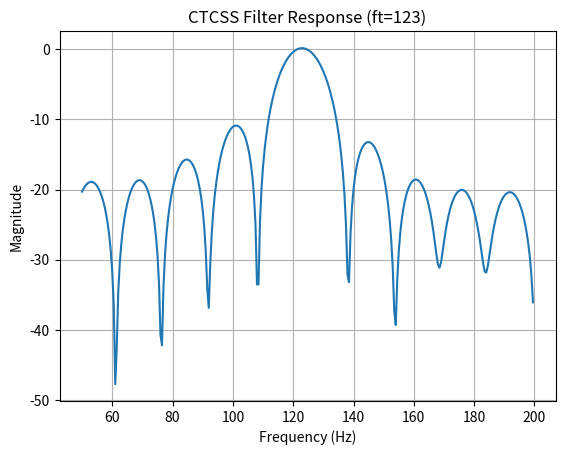

Python code for this plot:
import numpy as np
import matplotlib.pyplot as plt
import math
from scipy.signal import lfilter, firwin

fs = 8000
pi = 3.1415926

def filt1(signal0, ft1):

    g_w = 2.0 * pi * ft1 / fs
    g_cw = math.cos(g_w)
    g_sw = math.sin(g_w)
    g_c = 2.0 * g_cw
    g_z1 = 0
    g_z2 = 0

    for i in range(0, len(signal0)):
        g_z0 = signal0[i] + g_c * g_z1 - g_z2
        g_z2 = g_z1
        g_z1 = g_z0

    g_i = g_cw * g_z1 - g_z2
    g_q = g_sw * g_z1
    g_mag = math.sqrt(g_i * g_i + g_q * g_q)
    return g_mag

# Simulate a signal being filtered
samples = 512
t = np.linspace(0, samples, samples, endpoint=False)

ft0 = 123
a0 = 1.0
omega0 = 2.0 * pi * ft0 / fs
signal0 = a0 * np.sin(omega0 * t)

mean1 = 0  # Center of the distribution
# NOTE: If the mean of the noise is zero, RMS noise and 
# standard deviation are equivalent! 
stddev1 = 0.5 * 0.707 # Standard deviation (spread of the noise)#
# Generate Gaussian white noise
signal1 = np.random.normal(loc=mean1, scale=stddev1, size=len(t))
signal2 = signal0 + signal1
#signal2 = signal0

# Try a range of frequencies to see which match the best.
result = []
f0 = np.linspace(50, 200, 300, endpoint=False)
for f in f0:
    # Here the DFT bucket gets divided by samples/2
    re = filt1(signal2, f) / (samples / 2)
    #print(f, 20 * math.log10(re))
    #result.append(20 * math.log10(re))
    result.append(20 * math.log10(re))

fig, ax = plt.subplots()
ax.plot(f0, result)
#ax.plot(t, signal1, color='red')
ax.set_title('CTCSS Filter Response (ft=' + str(ft0) + ')')
ax.set_xlabel('Frequency (Hz)')
ax.set_ylabel('Magnitude')
ax.grid(True)
plt.show()
